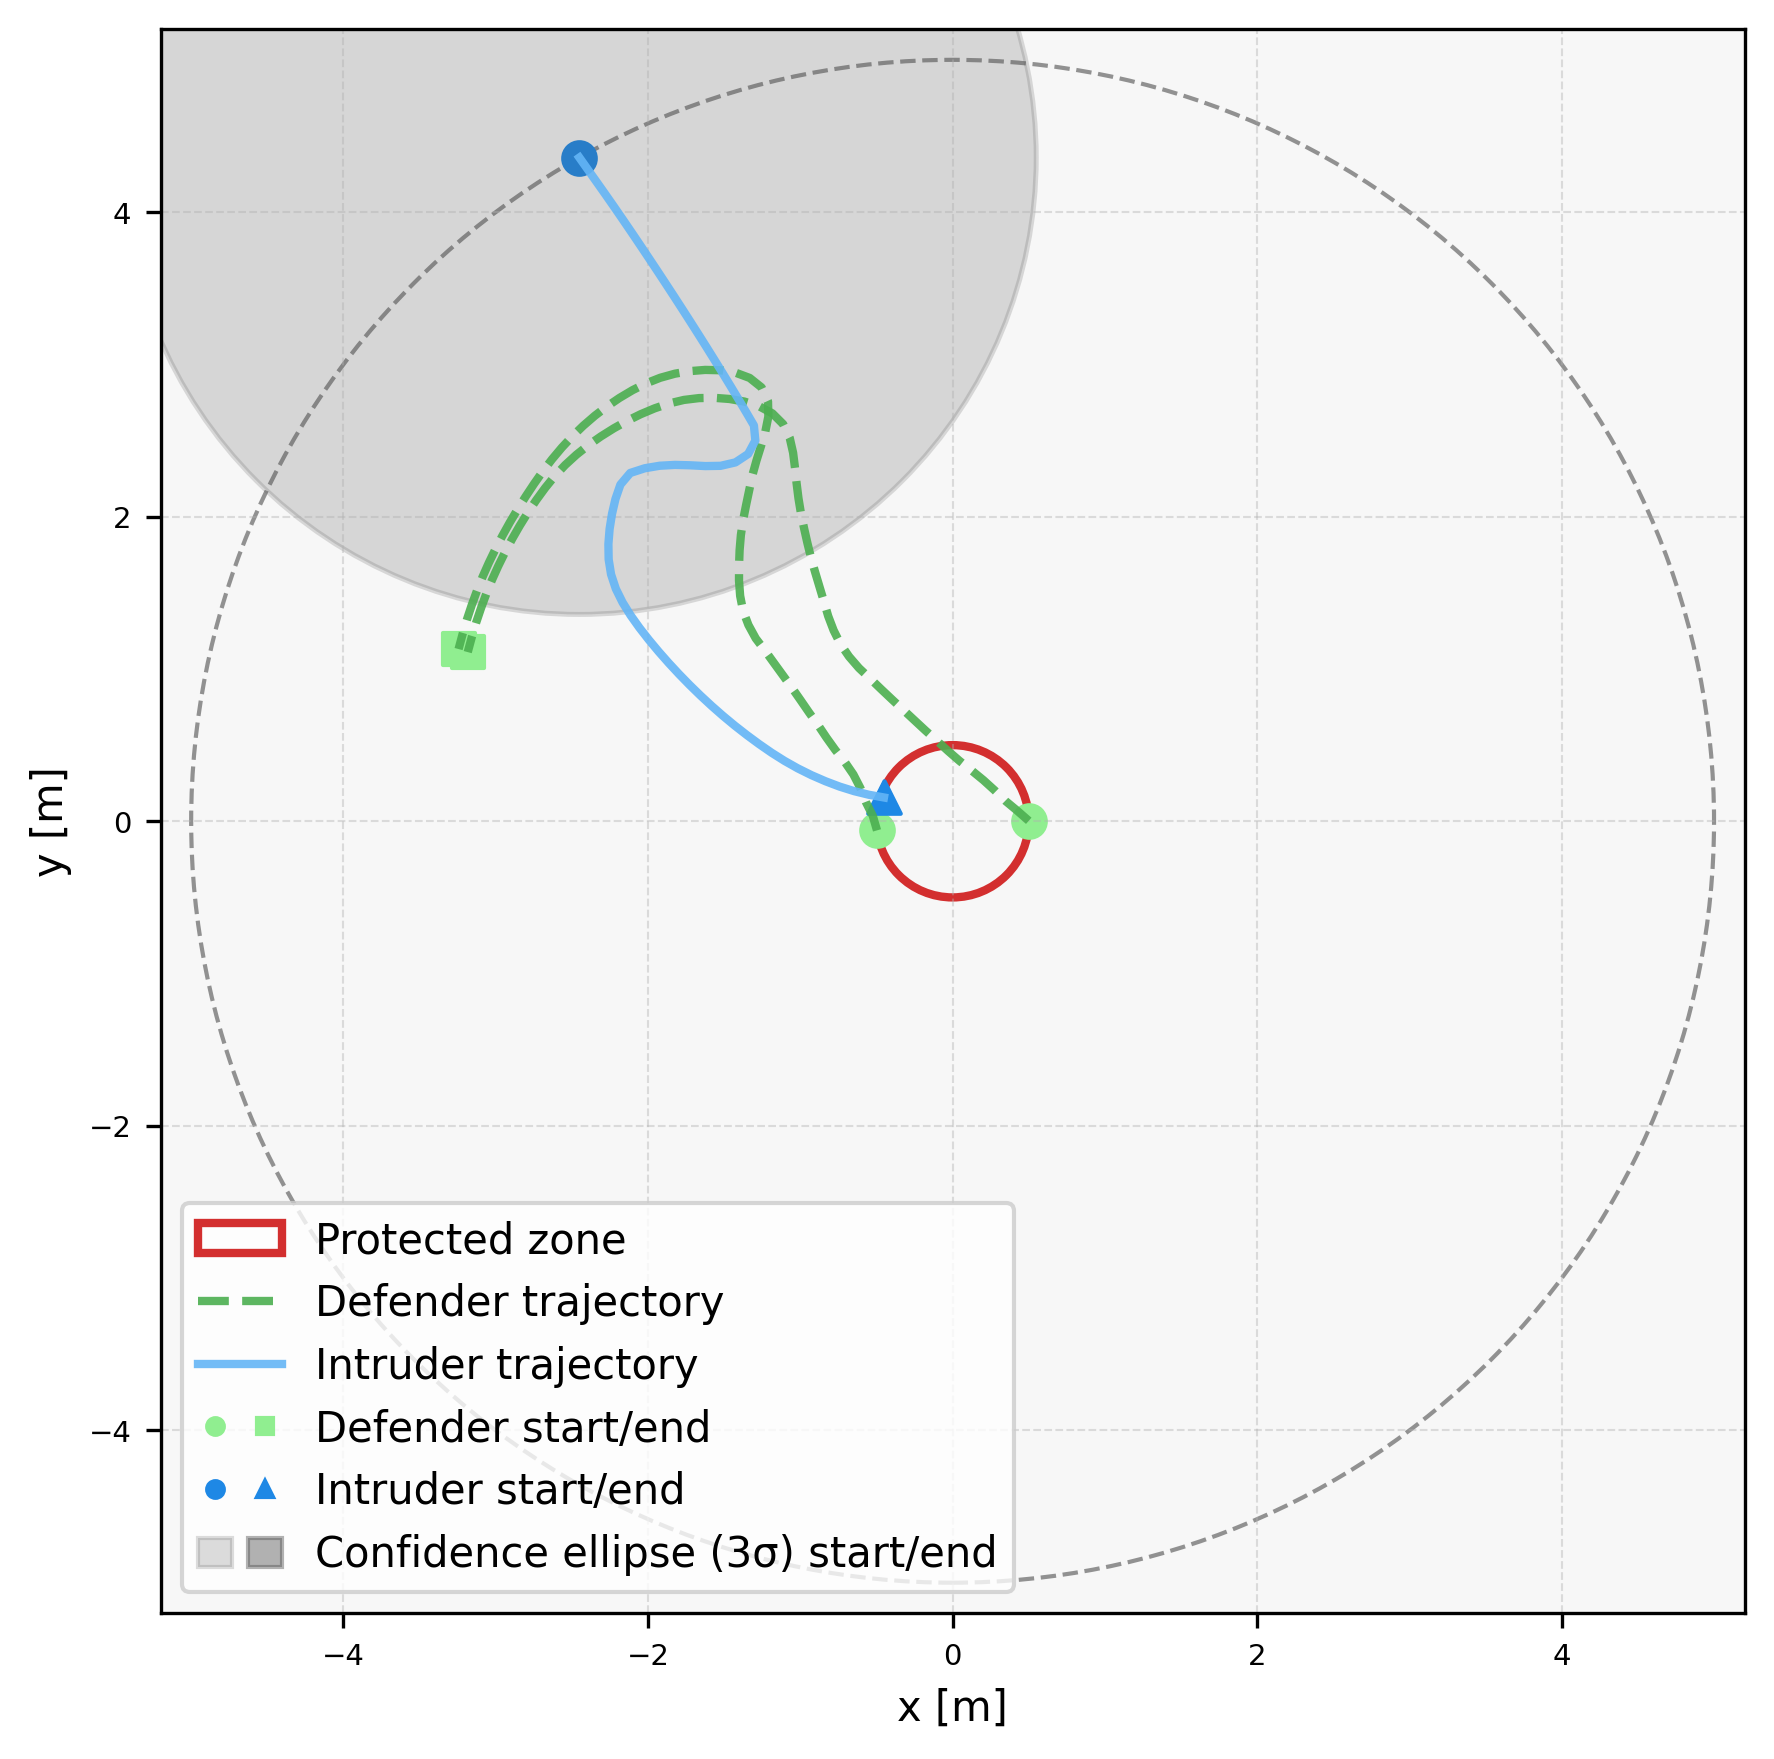

The table this chart was drawn from, first rows:
episode, step, category, entity_type, entity_index, x, y, ellipse_width, ellipse_height, ellipse_angle_deg, time, captured, frame_phase, sticky_breach
3, 0, agent, defender, 0, 0.5, 0.003102, , , , 0.0, 0, native_pre_step, 0
3, 0, agent, defender, 1, -0.4964, -0.05982, , , , 0.0, 0, native_pre_step, 0
3, 0, agent, intruder, 0, -2.451, 4.358, , , , 0.0, 0, native_pre_step, 0
3, 0, ellipse, intruder, 0, -2.451, 4.358, 6.0, 6.0, 90.0, 0.0, 0, native_pre_step, 0
3, 1, agent, defender, 0, 0.4247, 0.06896, , , , 0.1, 0, native_pre_step, 0
3, 1, agent, defender, 1, -0.5243, 0.03622, , , , 0.1, 0, native_pre_step, 0
3, 1, agent, intruder, 0, -2.393, 4.277, , , , 0.1, 0, native_pre_step, 0
3, 1, ellipse, intruder, 0, -2.184, 4.619, 5.546, 4.202, 123.6, 0.1, 0, native_pre_step, 0
3, 2, agent, defender, 0, 0.3479, 0.133, , , , 0.2, 0, native_pre_step, 0
3, 2, agent, defender, 1, -0.5693, 0.1255, , , , 0.2, 0, native_pre_step, 0
3, 2, agent, intruder, 0, -2.335, 4.195, , , , 0.2, 0, native_pre_step, 0
3, 2, ellipse, intruder, 0, -2.745, 4.735, 5.438, 3.485, 123.2, 0.2, 0, native_pre_step, 0
3, 3, agent, defender, 0, 0.2764, 0.2028, , , , 0.3, 0, native_pre_step, 0
3, 3, agent, defender, 1, -0.6058, 0.2186, , , , 0.3, 0, native_pre_step, 0
3, 3, agent, intruder, 0, -2.278, 4.113, , , , 0.3, 0, native_pre_step, 0
3, 3, ellipse, intruder, 0, -2.985, 4.601, 5.81, 2.948, 124.6, 0.3, 0, native_pre_step, 0
3, 4, agent, defender, 0, 0.2023, 0.27, , , , 0.4, 0, native_pre_step, 0
3, 4, agent, defender, 1, -0.6516, 0.3075, , , , 0.4, 0, native_pre_step, 0
3, 4, agent, intruder, 0, -2.22, 4.031, , , , 0.4, 0, native_pre_step, 0
3, 4, ellipse, intruder, 0, -3.114, 4.719, 5.937, 2.685, 124.8, 0.4, 0, native_pre_step, 0
3, 5, agent, defender, 0, 0.125, 0.3334, , , , 0.5, 0, native_pre_step, 0
3, 5, agent, defender, 1, -0.7081, 0.39, , , , 0.5, 0, native_pre_step, 0
3, 5, agent, intruder, 0, -2.164, 3.949, , , , 0.5, 0, native_pre_step, 0
3, 5, ellipse, intruder, 0, -2.809, 4.827, 5.511, 2.319, 120.7, 0.5, 0, native_pre_step, 0
3, 6, agent, defender, 0, 0.04658, 0.3955, , , , 0.6, 0, native_pre_step, 0
3, 6, agent, defender, 1, -0.7703, 0.4683, , , , 0.6, 0, native_pre_step, 0
3, 6, agent, intruder, 0, -2.107, 3.866, , , , 0.6, 0, native_pre_step, 0
3, 6, ellipse, intruder, 0, -2.68, 4.779, 5.521, 1.974, 118, 0.6, 0, native_pre_step, 0
3, 7, agent, defender, 0, -0.02901, 0.461, , , , 0.7, 0, native_pre_step, 0
3, 7, agent, defender, 1, -0.8285, 0.5496, , , , 0.7, 0, native_pre_step, 0
3, 7, agent, intruder, 0, -2.052, 3.783, , , , 0.7, 0, native_pre_step, 0
3, 7, ellipse, intruder, 0, -2.785, 4.744, 5.793, 1.889, 118.8, 0.7, 0, native_pre_step, 0
3, 8, agent, defender, 0, -0.1028, 0.5285, , , , 0.8, 0, native_pre_step, 0
3, 8, agent, defender, 1, -0.8841, 0.6327, , , , 0.8, 0, native_pre_step, 0
3, 8, agent, intruder, 0, -1.996, 3.7, , , , 0.8, 0, native_pre_step, 0
3, 8, ellipse, intruder, 0, -2.69, 4.793, 5.668, 1.645, 117.6, 0.8, 0, native_pre_step, 0
3, 9, agent, defender, 0, -0.1774, 0.5951, , , , 0.9, 0, native_pre_step, 0
3, 9, agent, defender, 1, -0.9424, 0.714, , , , 0.9, 0, native_pre_step, 0
3, 9, agent, intruder, 0, -1.941, 3.617, , , , 0.9, 0, native_pre_step, 0
3, 9, ellipse, intruder, 0, -2.672, 4.729, 5.752, 1.577, 117.8, 0.9, 0, native_pre_step, 0
3, 10, agent, defender, 0, -0.2506, 0.6632, , , , 1.0, 0, native_pre_step, 0
3, 10, agent, defender, 1, -0.9991, 0.7964, , , , 1.0, 0, native_pre_step, 0
3, 10, agent, intruder, 0, -1.886, 3.533, , , , 1.0, 0, native_pre_step, 0
3, 10, ellipse, intruder, 0, -2.581, 4.555, 5.842, 1.481, 117.9, 1.0, 0, native_pre_step, 0
3, 11, agent, defender, 0, -0.3238, 0.7313, , , , 1.1, 0, native_pre_step, 0
3, 11, agent, defender, 1, -1.056, 0.8783, , , , 1.1, 0, native_pre_step, 0
3, 11, agent, intruder, 0, -1.831, 3.45, , , , 1.1, 0, native_pre_step, 0
3, 11, ellipse, intruder, 0, -2.571, 4.601, 5.732, 1.475, 117.5, 1.1, 0, native_pre_step, 0
3, 12, agent, defender, 0, -0.3972, 0.7993, , , , 1.2, 0, native_pre_step, 0
3, 12, agent, defender, 1, -1.115, 0.9594, , , , 1.2, 0, native_pre_step, 0
3, 12, agent, intruder, 0, -1.777, 3.366, , , , 1.2, 0, native_pre_step, 0
3, 12, ellipse, intruder, 0, -2.528, 4.577, 5.667, 1.403, 116.7, 1.2, 0, native_pre_step, 0
3, 13, agent, defender, 0, -0.4699, 0.8679, , , , 1.3, 0, native_pre_step, 0
3, 13, agent, defender, 1, -1.174, 1.04, , , , 1.3, 0, native_pre_step, 0
3, 13, agent, intruder, 0, -1.723, 3.281, , , , 1.3, 0, native_pre_step, 0
3, 13, ellipse, intruder, 0, -2.494, 4.383, 5.699, 1.189, 116.2, 1.3, 0, native_pre_step, 0
3, 14, agent, defender, 0, -0.5419, 0.9374, , , , 1.4, 0, native_pre_step, 0
3, 14, agent, defender, 1, -1.232, 1.121, , , , 1.4, 0, native_pre_step, 0
3, 14, agent, intruder, 0, -1.669, 3.197, , , , 1.4, 0, native_pre_step, 0
3, 14, ellipse, intruder, 0, -1.839, 3.781, 5.496, 1.085, 110.2, 1.4, 0, native_pre_step, 0
... 195 more rows
